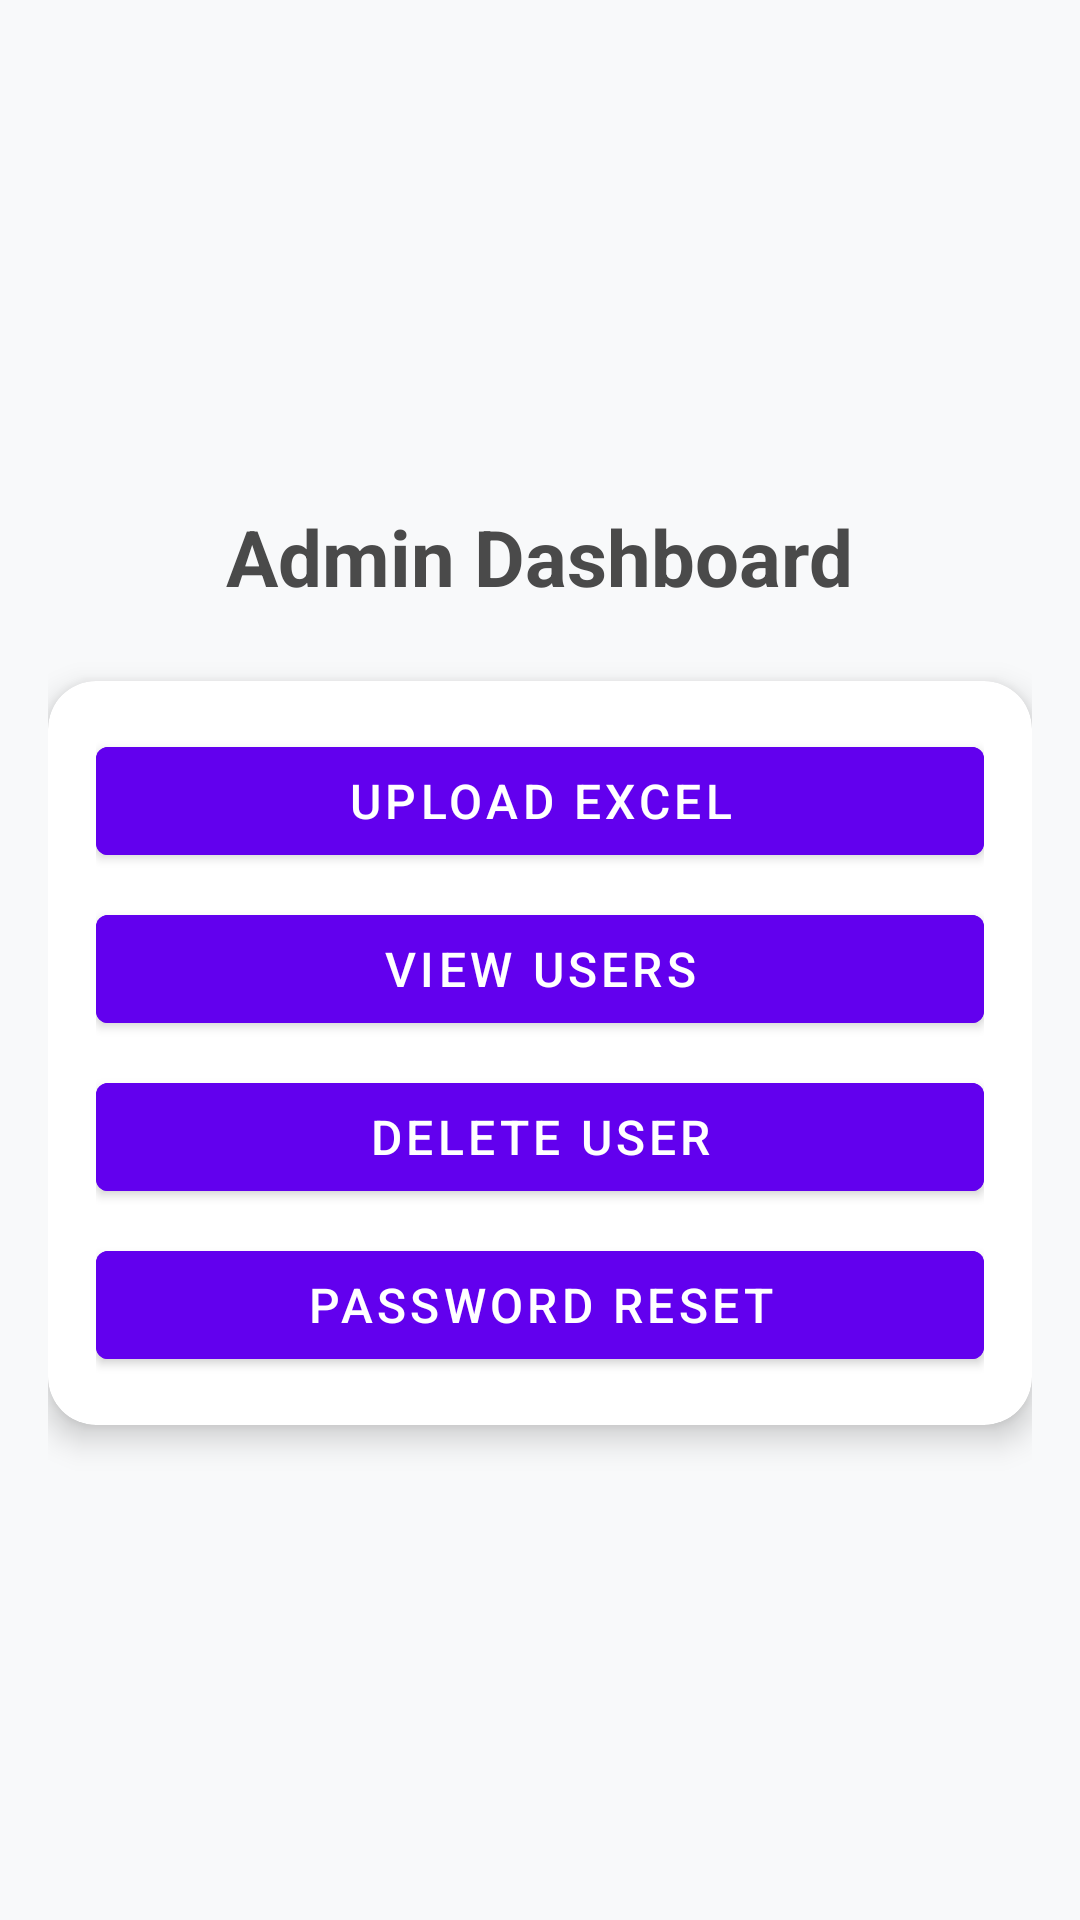

This screen was rendered from an Android layout file. Write that file and the resources it references.
<!-- AndroidManifest.xml: activity theme Theme.MaterialComponents.DayNight.DarkActionBar -->
<!-- res/layout/activity_admin.xml -->
<?xml version="1.0" encoding="utf-8"?>
<androidx.constraintlayout.widget.ConstraintLayout
    xmlns:android="http://schemas.android.com/apk/res/android"
    xmlns:app="http://schemas.android.com/apk/res-auto"
    xmlns:tools="http://schemas.android.com/tools"
    android:layout_width="match_parent"
    android:layout_height="match_parent"
    android:background="#F8F9FA"
    android:padding="16dp"
    tools:context=".AdminActivity">

    
    <ImageView
        android:id="@+id/headerImage"
        android:layout_width="0dp"
        android:layout_height="120dp"
        android:layout_marginTop="16dp"
        android:scaleType="fitCenter"
        android:src="@drawable/img"
        app:layout_constraintTop_toTopOf="parent"
        app:layout_constraintStart_toStartOf="parent"
        app:layout_constraintEnd_toEndOf="parent" />

    
    <TextView
        android:id="@+id/adminHeader"
        android:layout_width="wrap_content"
        android:layout_height="wrap_content"
        android:layout_marginTop="16dp"
        android:text="Admin Dashboard"
        android:textColor="#4A4A4A"
        android:textSize="26sp"
        android:textStyle="bold"
        app:layout_constraintTop_toBottomOf="@id/headerImage"
        app:layout_constraintStart_toStartOf="parent"
        app:layout_constraintEnd_toEndOf="parent" />

    
    <androidx.cardview.widget.CardView
        android:id="@+id/buttonCardView"
        android:layout_width="0dp"
        android:layout_height="wrap_content"
        android:layout_marginTop="24dp"
        android:backgroundTint="#FFFFFF"
        app:cardCornerRadius="16dp"
        app:cardElevation="6dp"
        app:layout_constraintTop_toBottomOf="@id/adminHeader"
        app:layout_constraintStart_toStartOf="parent"
        app:layout_constraintEnd_toEndOf="parent">

        <LinearLayout
            android:layout_width="match_parent"
            android:layout_height="wrap_content"
            android:orientation="vertical"
            android:padding="16dp">

            
            <Button
                android:id="@+id/uploadExcelButton"
                android:layout_width="match_parent"
                android:layout_height="48dp"
                android:text="Upload Excel"
                android:backgroundTint="#6200EE"
                android:textColor="#FFFFFF"
                android:textSize="16sp" />

            
            <Button
                android:id="@+id/viewUsersButton"
                android:layout_width="match_parent"
                android:layout_height="48dp"
                android:layout_marginTop="8dp"
                android:text="View Users"
                android:backgroundTint="#6200EE"
                android:textColor="#FFFFFF"
                android:textSize="16sp" />

            
            <Button
                android:id="@+id/deleteUserButton"
                android:layout_width="match_parent"
                android:layout_height="48dp"
                android:layout_marginTop="8dp"
                android:text="Delete User"
                android:backgroundTint="#6200EE"
                android:textColor="#FFFFFF"
                android:textSize="16sp" />

            
            <Button
                android:id="@+id/passwordResetButton"
                android:layout_width="match_parent"
                android:layout_height="48dp"
                android:layout_marginTop="8dp"
                android:text="Password Reset"
                android:backgroundTint="#6200EE"
                android:textColor="#FFFFFF"
                android:textSize="16sp" />

        </LinearLayout>
    </androidx.cardview.widget.CardView>

</androidx.constraintlayout.widget.ConstraintLayout>
<!-- resources referenced by this layout -->
<resources>

</resources>
